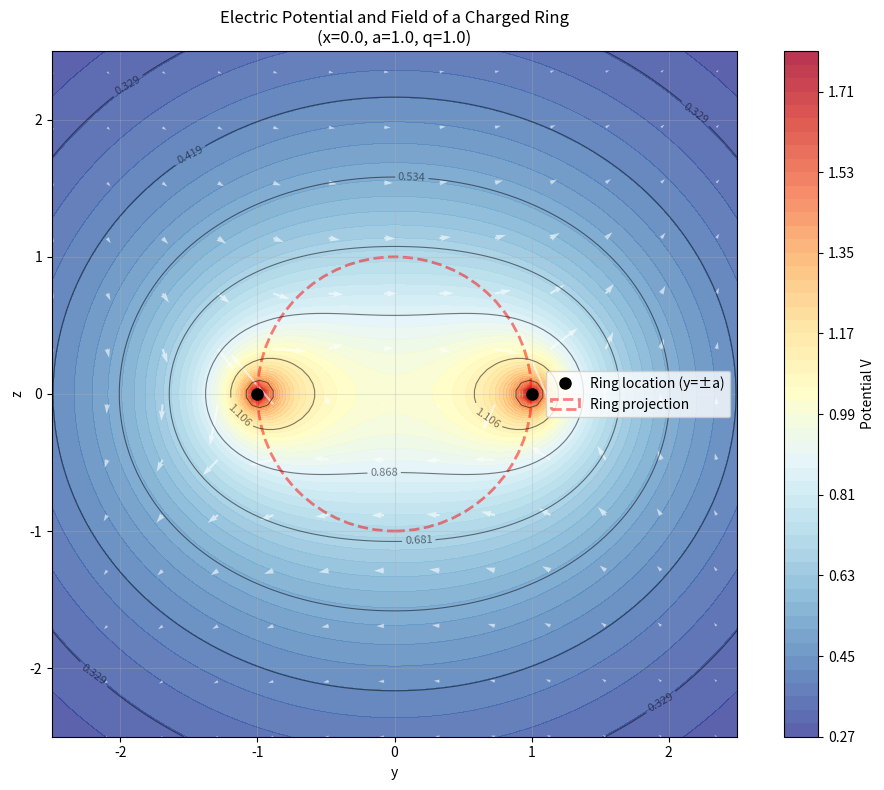

Write the Python code that produced this figure.
import numpy as np
import matplotlib.pyplot as plt

def ring_potential_point(x: float, y: float, z: float, a: float = 1.0, q: float = 1.0, n_phi: int = 720) -> float:
    """
    计算均匀带电圆环在空间某点产生的电势。
    
    参数:
        x, y, z: 场点坐标
        a: 圆环半径
        q: 电荷参数（总电荷 Q = 4πε₀q，此处q为归一化参数）
        n_phi: 积分离散点数
    
    物理模型:
        圆环位于xy平面，圆心在原点，半径为a。
        圆环上电荷线密度 λ = Q/(2πa) = 4πε₀q/(2πa) = 2ε₀q/a
        电势公式: V = (q/2π) ∫₀²π dφ / √[(x-a·cosφ)² + (y-a·sinφ)² + z²]
    """
    # 生成离散角度
    phi = np.linspace(0, 2 * np.pi, n_phi, endpoint=False)
    d_phi = 2 * np.pi / n_phi
    
    # 圆环上电荷元的位置 (在xy平面内，z=0)
    x_ring = a * np.cos(phi)
    y_ring = a * np.sin(phi)
    z_ring = 0.0
    
    # 计算场点到各电荷元的距离
    distances = np.sqrt((x - x_ring)**2 + (y - y_ring)**2 + (z - z_ring)**2)
    
    # 数值积分（矩形法/梯形法）
    # 被积函数: 1 / distance
    integrand = 1.0 / distances
    
    # 计算积分并乘以归一化因子 q/(2π)
    potential = (q / (2 * np.pi)) * np.sum(integrand) * d_phi
    
    return float(potential)


def ring_potential_grid(y_grid, z_grid, x0: float = 0.0, a: float = 1.0, q: float = 1.0, n_phi: int = 720):
    """
    计算在 x=x0 平面（通常是yz平面）上的电势分布网格。
    
    参数:
        y_grid: y坐标网格（2D数组，由np.meshgrid生成）
        z_grid: z坐标网格（2D数组）
        x0: x坐标固定值（默认为0，即在yz平面）
        a, q, n_phi: 同ring_potential_point
    
    返回:
        V_grid: 2D电势分布数组，形状与y_grid、z_grid相同
    """
    # 检查输入是否为网格
    if y_grid.ndim != 2 or z_grid.ndim != 2:
        raise ValueError("y_grid and z_grid must be 2D arrays (use np.meshgrid first)")
    
    ny, nz = y_grid.shape
    V_grid = np.zeros((ny, nz))
    
    # 逐点计算电势（向量化计算会更高效，但这里为了清晰使用循环）
    for i in range(ny):
        for j in range(nz):
            y = y_grid[i, j]
            z = z_grid[i, j]
            V_grid[i, j] = ring_potential_point(x0, y, z, a, q, n_phi)
    
    return V_grid


def axis_potential_analytic(z: float, a: float = 1.0, q: float = 1.0) -> float:
    """
    圆环轴线上（x=y=0）电势的解析解，用于验证数值计算。
    
    解析公式: V(0,0,z) = q / sqrt(a² + z²)
    """
    return q / np.sqrt(a * a + z * z)


def compute_electric_field(V_grid, dy, dz):
    """
    通过电势计算电场强度（E = -∇V）。
    
    参数:
        V_grid: 电势网格（2D数组）
        dy, dz: y和z方向的网格间距
    
    返回:
        Ey, Ez: 电场y和z分量（2D数组）
    """
    # 使用numpy的gradient计算梯度（中心差分）
    # np.gradient返回[∂V/∂y, ∂V/∂z]（如果第一个轴是y方向）
    dV_dy, dV_dz = np.gradient(V_grid, dy, dz)
    
    # 电场 E = -∇V
    Ey = -dV_dy
    Ez = -dV_dz
    
    return Ey, Ez


def plot_ring_potential_field(a=1.0, q=1.0, x0=0.0):
    """
    绘制yz平面上的电势等势线和电场矢量分布。
    """
    # 创建坐标网格
    # 避开圆环所在位置附近（y=a, z=0）的奇点，稍微扩大范围
    y_range = np.linspace(-2.5*a, 2.5*a, 100)
    z_range = np.linspace(-2.5*a, 2.5*a, 100)
    Y, Z = np.meshgrid(y_range, z_range)
    
    # 计算电势分布
    print("Computing potential grid...")
    V = ring_potential_grid(Y, Z, x0=x0, a=a, q=q, n_phi=720)
    
    # 计算电场（用于矢量图）
    dy = y_range[1] - y_range[0]
    dz = z_range[1] - z_range[0]
    Ey, Ez = compute_electric_field(V, dy, dz)
    
    # 创建图形
    fig, ax = plt.subplots(1, 1, figsize=(10, 8))
    
    # 绘制等势线（contour）
    # 使用对数级别的等势线，因为电势随距离衰减
    levels = np.logspace(np.log10(V.max()*0.01), np.log10(V.max()), 20)
    contour = ax.contour(Y, Z, V, levels=levels, colors='black', alpha=0.5, linewidths=0.8)
    ax.clabel(contour, inline=True, fontsize=8, fmt='%.3f')  # 标注等势线数值
    
    # 绘制填充等势线（contourf）
    contourf = ax.contourf(Y, Z, V, levels=50, cmap='RdYlBu_r', alpha=0.8)
    cbar = plt.colorbar(contourf, ax=ax, label='Potential V')
    
    # 绘制电场矢量（quiver），每隔一定间隔画一个箭头避免太密
    skip = 8  # 每隔8个点画一个箭头
    ax.quiver(Y[::skip, ::skip], Z[::skip, ::skip], 
              Ey[::skip, ::skip], Ez[::skip, ::skip],
              alpha=0.6, color='white', scale=20, width=0.003)
    
    # 标记圆环位置（在yz平面上，圆环投影为两个点 (y=±a, z=0)）
    ax.plot(a, 0, 'ko', markersize=8, label='Ring location (y=±a)')
    ax.plot(-a, 0, 'ko', markersize=8)
    
    # 如果x0=0（在yz平面内），标记圆环的投影线
    circle = plt.Circle((0, 0), a, fill=False, color='red', linestyle='--', 
                        linewidth=2, alpha=0.5, label='Ring projection')
    ax.add_patch(circle)
    
    ax.set_xlabel('y')
    ax.set_ylabel('z')
    ax.set_title(f'Electric Potential and Field of a Charged Ring\n'
                 f'(x={x0}, a={a}, q={q})')
    ax.legend()
    ax.set_aspect('equal')
    ax.grid(True, alpha=0.3)
    
    plt.tight_layout()
    plt.savefig('ring_potential_field.png', dpi=150, bbox_inches='tight')
    plt.show()
    
    return fig, ax


# 验证函数：与轴线解析解对比
def verify_calculation():
    """验证数值计算与轴线解析解的一致性"""
    a, q = 1.0, 1.0
    z_points = np.linspace(0.1, 3.0, 20)  # 避开z=0奇点
    
    V_numerical = [ring_potential_point(0, 0, z, a, q, n_phi=1000) for z in z_points]
    V_analytic = [axis_potential_analytic(z, a, q) for z in z_points]
    
    error = np.abs(np.array(V_numerical) - np.array(V_analytic))
    print(f"Max error vs analytic: {error.max():.6e}")
    
    return np.all(error < 1e-4)


if __name__ == "__main__":
    # 1. 验证数值计算正确性
    print("Verifying numerical calculation against analytic solution...")
    is_accurate = verify_calculation()
    print(f"Verification passed: {is_accurate}")
    
    # 2. 绘制电势和电场分布图（yz平面，x=0）
    print("\nGenerating visualization...")
    plot_ring_potential_field(a=1.0, q=1.0, x0=0.0)
    
    # 3. 测试单点计算
    print("\nTest single point calculation:")
    V_test = ring_potential_point(0, 0, 1.0, a=1.0, q=1.0)
    V_analytic_test = axis_potential_analytic(1.0, a=1.0, q=1.0)
    print(f"Numerical V(0,0,1) = {V_test:.6f}")
    print(f"Analytic V(0,0,1)  = {V_analytic_test:.6f}")
